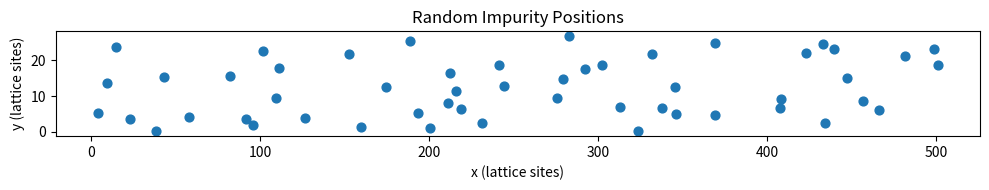
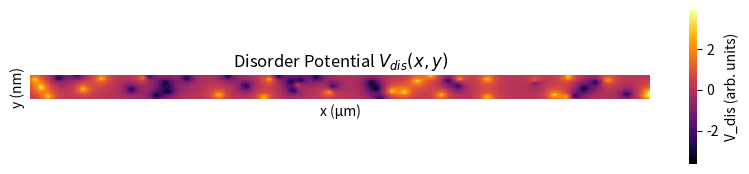
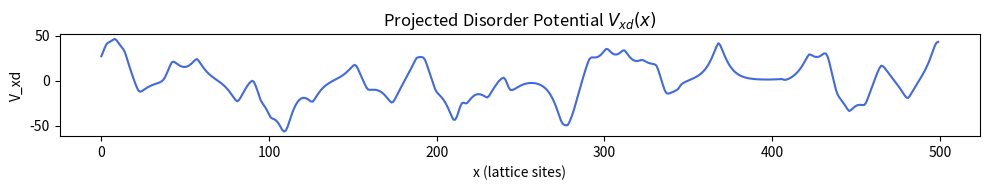

Write the Python code that produced these figures, in order.

"""
[redacted]
Generate smooth random disorder potential (Vdis) and its projection (Vxd) in a quasi-1D nanowire.
"""

import numpy as np
import matplotlib.pyplot as plt
import seaborn as sns


# ======================================================================
# 1. Physical constants
# ======================================================================
hbar = 6.58211899e-16       # eV·s
m0 = 9.10938215e-31          # kg
e0 = 1.602176487e-19         # C
eta_m = hbar**2 * e0 * 1e20 / m0   # ħ²/m₀ in eV·Å²
mu_B = 5.7883818066e-2       # meV/T
meV_per_K = 8.6173325e-2     # meV/K

# ======================================================================
# 2. System parameters
# ======================================================================
Nx = 500         # wire length (Lx = 2 µm)
Ny = 26          # wire width (Ly = 124 nm)
ax = 40.0        # unit cell (Å)
ay = 40.0        # unit cell (Å)
ms = 0.03        # effective mass (m*/m₀)

# hopping (meV)
tx = 1000 * eta_m / (2 * ax**2 * ms)
ty = 1000 * eta_m / (2 * ay**2 * ms)

# Rashba spin–orbit coupling (meV)
alpha_x = 125.0 / ax
alpha_y = 125.0 / ay

# superconducting parameters
Delta_00 = 0.25   # parent SC gap (meV)
Gamma = 0.75      # SM–SC coupling

# ======================================================================
# 3. Generate uniform random SM impurities
# ======================================================================
Nimp = 52
Rimp = np.column_stack((
    np.random.uniform(0, Nx + 1, Nimp),
    np.random.uniform(0, Ny + 1, Nimp)
))

#print(Rimp)

# plot impurity positions
plt.figure(figsize=(10, 2))
plt.scatter(Rimp[:, 0], Rimp[:, 1], color='tab:blue', s=40)
plt.xlabel("x (lattice sites)")
plt.ylabel("y (lattice sites)")
plt.title("Random Impurity Positions")
plt.gca().set_aspect('auto')
plt.tight_layout()
plt.show()

# ======================================================================
# 4. Disorder potential
# ======================================================================
Lambda_dis = 180.0  # decay length (Å)

def fVd(x):
    """Exponential decay function."""
    return np.exp(-x / Lambda_dis)

def generate_Vdis(Nx, Ny, Rimp, ax, ay):
    """Generate smooth random disorder potential."""
    Nimp = len(Rimp)
    vtp = np.zeros((Nx, Ny), dtype=float)

    x_grid = np.arange(1, Nx + 1)[:, None]
    y_grid = np.arange(1, Ny + 1)[None, :]

    for kk in range(Nimp):
        sign = (-1)**(kk + 1)
        dd = np.sqrt((x_grid - Rimp[kk, 0])**2 * ax**2 +
                     (y_grid - Rimp[kk, 1])**2 * ay**2)
        vtp += sign * fVd(dd)

    # subtract mean and normalize variance
    vtp -= np.mean(vtp)
    vtp /= np.sqrt(np.mean(vtp**2))
    return vtp

Vdis = generate_Vdis(Nx, Ny, Rimp, ax, ay)

# Construct Vdis4 (2Ny × Nx)
v2 = np.zeros((Nx, 2 * Ny))
for ii in range(Nx):
    jj_index = (np.arange(1, 2 * Ny + 1) // 2)
    v2[ii, :] = Vdis[ii, np.clip(jj_index, 0, Ny - 1)]
Vdis4 = np.hstack((v2, -v2))

# ======================================================================
# 5. Plot Vdis (DensityPlot)
# ======================================================================

plt.figure(figsize=(10, 2))
sns.heatmap(
    Vdis.T,
    cmap="inferno",
    cbar=True,
    cbar_kws={'label': 'V_dis (arb. units)'},
    xticklabels=False,
    yticklabels=False
    
)
plt.xlabel("x (μm)")
plt.ylabel("y (nm)")
plt.title("Disorder Potential $V_{dis}(x, y)$")
plt.gca().set_aspect(0.75)
plt.show()

# ======================================================================
# 6. 1D projection: Vxd = sum_y Vdis(x, y) * Y0(y)
# ======================================================================
Y0 = np.ones(Ny)
Vxd = np.array([np.dot(Vdis[ii, :], Y0) for ii in range(Nx)])

plt.figure(figsize=(10, 2))
plt.plot(np.arange(Nx), Vxd, color='royalblue')
plt.xlabel("x (lattice sites)")
plt.ylabel("V_xd")
plt.title("Projected Disorder Potential $V_{xd}(x)$")
plt.gca().set_aspect('auto')
plt.tight_layout()
plt.show()

# mean and variance
DeltaVd = np.mean(Vxd)
VarVd = np.mean(Vxd**2)
print(f"ΔVd = {DeltaVd:.4f}")
print(f"<Vxd²> = {VarVd:.4f}")

